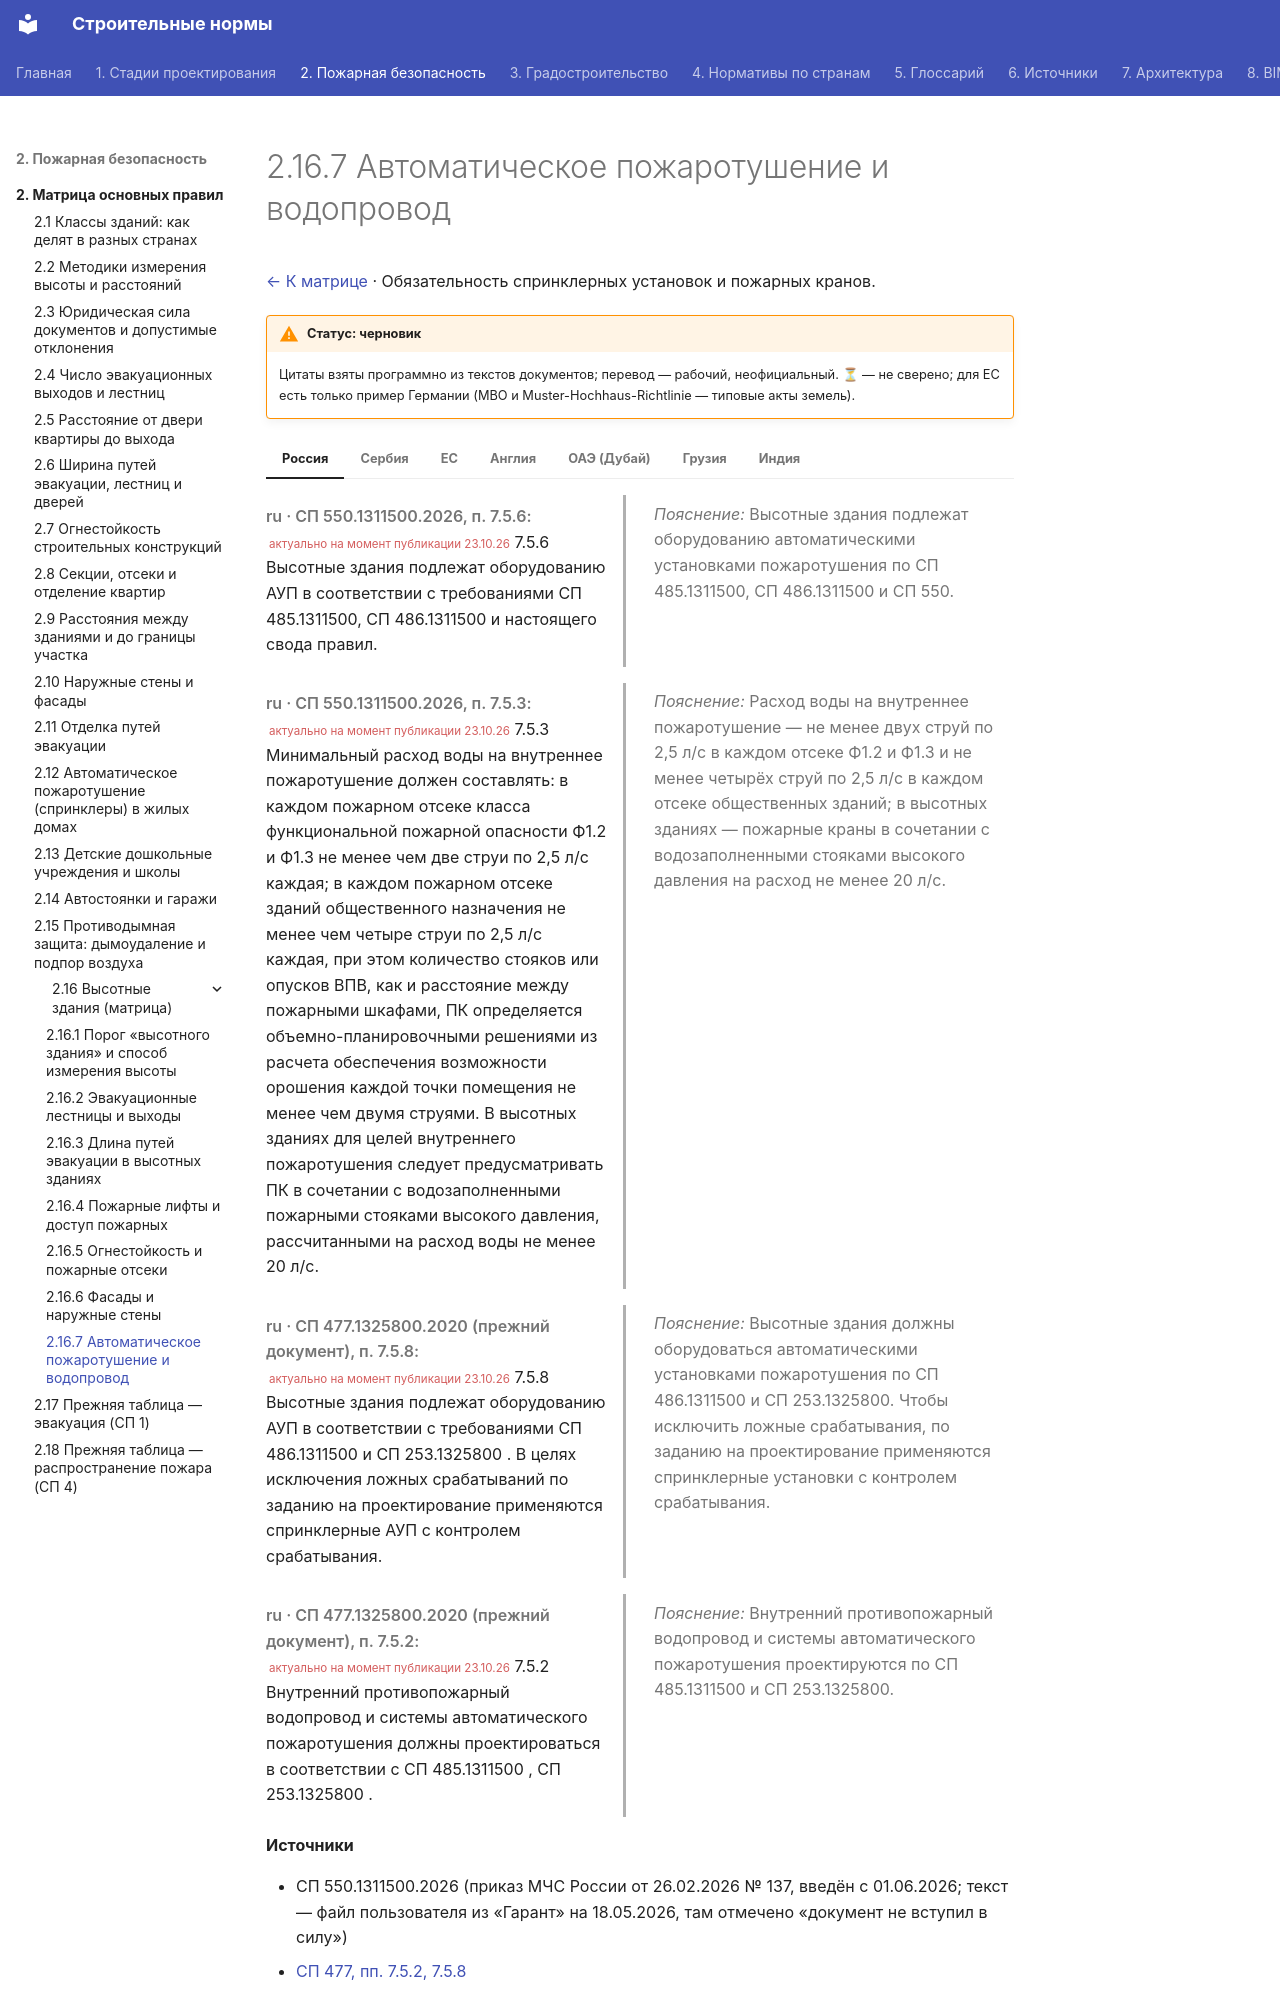

repository: kuskuznetsova-ux/building_codes · page: pozharnaya/vysotnye/sprinklery/index.html · generator: mkdocs

# 2.16.7 Автоматическое пожаротушение и водопровод

[← К матрице](index.md) · Обязательность спринклерных установок и пожарных кранов.

!!! warning "Статус: черновик"
    Цитаты взяты программно из текстов документов; перевод — рабочий, неофициальный. **⏳** — не сверено; для ЕС есть только пример Германии (МВО и Muster-Hochhaus-Richtlinie — типовые акты земель).

=== "Россия"

    <div class="pair" markdown>
    <div class="orig" markdown>

    *ru · СП 550.1311500.2026, п. 7.5.6:* <small class="actual">актуально на момент публикации 23.10.26</small> 7.5.6 Высотные здания подлежат оборудованию АУП в соответствии с требованиями СП 485.1311500, СП 486.1311500 и настоящего свода правил.

    </div>
    <div class="ru" markdown>

    *Пояснение:* Высотные здания подлежат оборудованию автоматическими установками пожаротушения по СП 485.1311500, СП 486.1311500 и СП 550.

    </div>
    </div>

    <div class="pair" markdown>
    <div class="orig" markdown>

    *ru · СП 550.1311500.2026, п. 7.5.3:* <small class="actual">актуально на момент публикации 23.10.26</small> 7.5.3 Минимальный расход воды на внутреннее пожаротушение должен составлять: в каждом пожарном отсеке класса функциональной пожарной опасности Ф1.2 и Ф1.3 не менее чем две струи по 2,5 л/с каждая; в каждом пожарном отсеке зданий общественного назначения не менее чем четыре струи по 2,5 л/с каждая, при этом количество стояков или опусков ВПВ, как и расстояние между пожарными шкафами, ПК определяется объемно-планировочными решениями из расчета обеспечения возможности орошения каждой точки помещения не менее чем двумя струями. В высотных зданиях для целей внутреннего пожаротушения следует предусматривать ПК в сочетании с водозаполненными пожарными стояками высокого давления, рассчитанными на расход воды не менее 20 л/с.

    </div>
    <div class="ru" markdown>

    *Пояснение:* Расход воды на внутреннее пожаротушение — не менее двух струй по 2,5 л/с в каждом отсеке Ф1.2 и Ф1.3 и не менее четырёх струй по 2,5 л/с в каждом отсеке общественных зданий; в высотных зданиях — пожарные краны в сочетании с водозаполненными стояками высокого давления на расход не менее 20 л/с.

    </div>
    </div>

    <div class="pair" markdown>
    <div class="orig" markdown>

    *ru · СП 477.1325800.2020 (прежний документ), п. 7.5.8:* <small class="actual">актуально на момент публикации 23.10.26</small> 7.5.8 Высотные здания подлежат оборудованию АУП в соответствии с требованиями СП 486.1311500 и СП 253.1325800 . В целях исключения ложных срабатываний по заданию на проектирование применяются спринклерные АУП с контролем срабатывания.

    </div>
    <div class="ru" markdown>

    *Пояснение:* Высотные здания должны оборудоваться автоматическими установками пожаротушения по СП 486.1311500 и СП 253.1325800. Чтобы исключить ложные срабатывания, по заданию на проектирование применяются спринклерные установки с контролем срабатывания.

    </div>
    </div>

    <div class="pair" markdown>
    <div class="orig" markdown>

    *ru · СП 477.1325800.2020 (прежний документ), п. 7.5.2:* <small class="actual">актуально на момент публикации 23.10.26</small> 7.5.2 Внутренний противопожарный водопровод и системы автоматического пожаротушения должны проектироваться в соответствии с СП 485.1311500 , СП 253.1325800 .

    </div>
    <div class="ru" markdown>

    *Пояснение:* Внутренний противопожарный водопровод и системы автоматического пожаротушения проектируются по СП 485.1311500 и СП 253.1325800.

    </div>
    </div>

    **Источники**

    - СП 550.1311500.2026 (приказ МЧС России от 26.02.2026 № 137, введён с 01.06.2026; текст — файл пользователя из «Гарант» на 18.05.2026, там отмечено «документ не вступил в силу»)
    - [СП 477, пп. 7.5.2, 7.5.8](https://meganorm.ru/mega_doc/norm/pravila/0/sp_477_1325800_2020_svod_pravil_zdaniya_i_kompleksy_vysotnye.html)

=== "Сербия"

    <div class="pair" markdown>
    <div class="orig" markdown>

    *sr · Pravilnik 80/2015, čl. 78–79:* <small class="actual">актуально на момент публикации 23.10.26</small> Svaki visoki objekat mora biti obezbeđen spoljnom i unutrašnjom hidrantskom mrežom koja ispunjava uslove posebnog propisa. Član 79 U visokom objektu mora se nalaziti odgovarajući broj aparata za početno gašenje požara, u skladu sa tehničkim propisima i uputstvima proizvođača aparata i opreme.

    </div>
    <div class="ru" markdown>

    Каждый высокий объект должен иметь наружную и внутреннюю гидрантную сеть по специальному правилу. В здании должно быть соответствующее число первичных средств тушения по техническим правилам и инструкциям изготовителей. ⏳ Требований к автоматическому тушению в жилых высоких зданиях в прочитанном тексте не найдено.

    </div>
    </div>

    **Источники**
